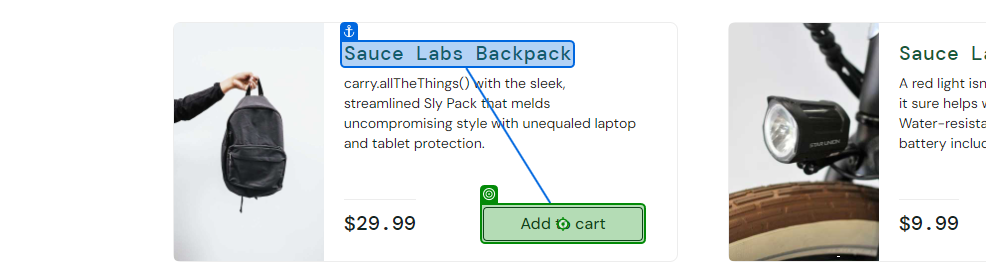
Task: Robotic Enterprise Framework
Workflow: AddItem

Step 1 [try]: click on the button in window 'Swag Labs' (chrome.exe)
